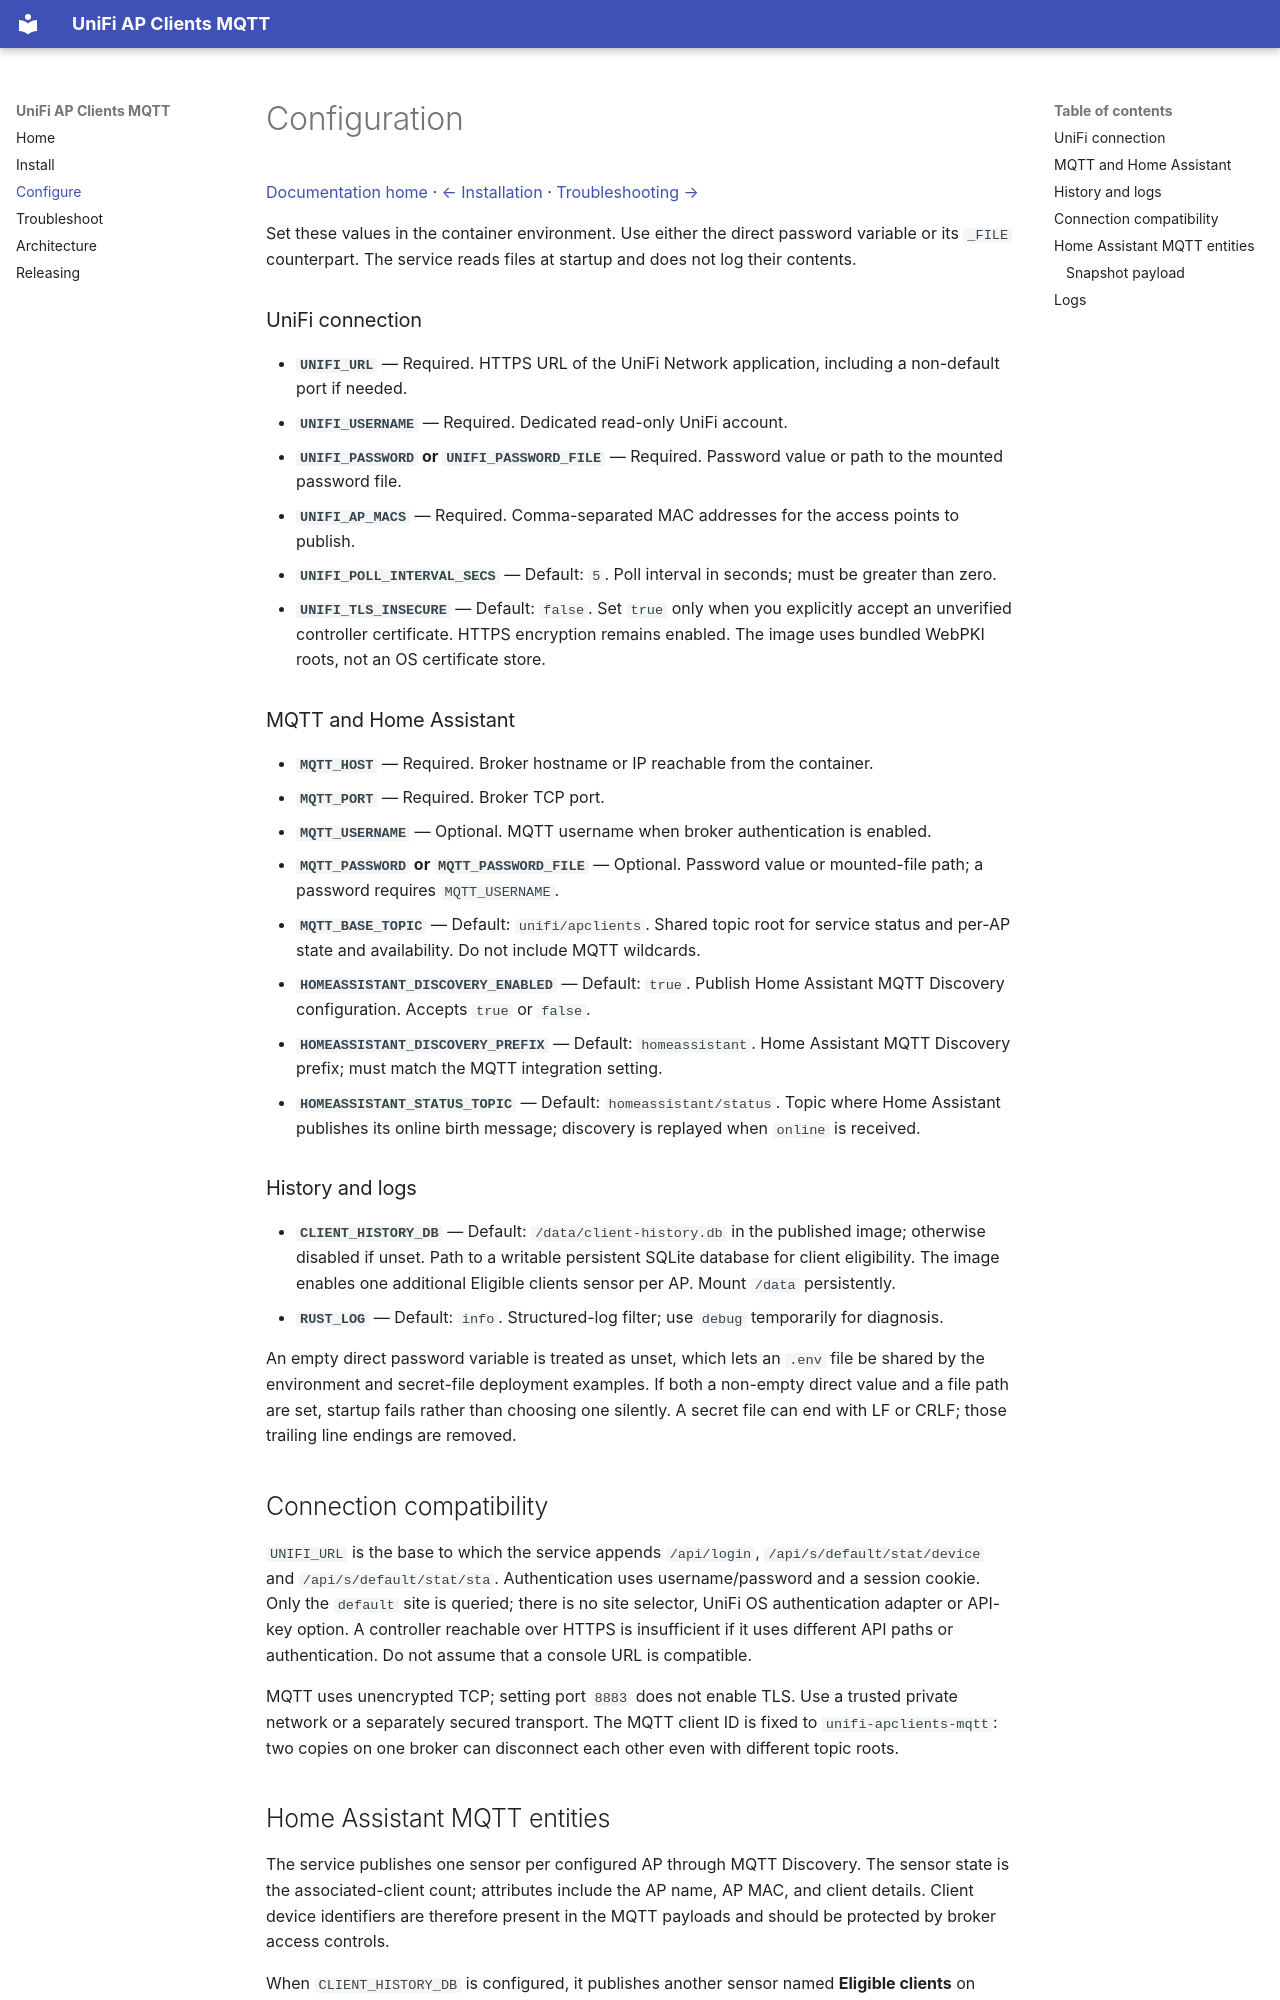

repository: Ryther/unifi-apclients-mqtt · page: configuration/index.html · generator: mkdocs

# Configuration

[Documentation home](index.md) · [← Installation](installation.md) · [Troubleshooting →](troubleshooting.md)

Set these values in the container environment. Use either the direct password
variable or its `_FILE` counterpart. The service reads files at startup and
does not log their contents.

### UniFi connection

- **`UNIFI_URL`** — Required. HTTPS URL of the UniFi Network application, including a non-default port if needed.
- **`UNIFI_USERNAME`** — Required. Dedicated read-only UniFi account.
- **`UNIFI_PASSWORD` or `UNIFI_PASSWORD_FILE`** — Required. Password value or path to the mounted password file.
- **`UNIFI_AP_MACS`** — Required. Comma-separated MAC addresses for the access points to publish.
- **`UNIFI_POLL_INTERVAL_SECS`** — Default: `5`. Poll interval in seconds; must be greater than zero.
- **`UNIFI_TLS_INSECURE`** — Default: `false`. Set `true` only when you explicitly accept an unverified controller certificate. HTTPS encryption remains enabled. The image uses bundled WebPKI roots, not an OS certificate store.

### MQTT and Home Assistant

- **`MQTT_HOST`** — Required. Broker hostname or IP reachable from the container.
- **`MQTT_PORT`** — Required. Broker TCP port.
- **`MQTT_USERNAME`** — Optional. MQTT username when broker authentication is enabled.
- **`MQTT_PASSWORD` or `MQTT_PASSWORD_FILE`** — Optional. Password value or mounted-file path; a password requires `MQTT_USERNAME`.
- **`MQTT_BASE_TOPIC`** — Default: `unifi/apclients`. Shared topic root for service status and per-AP state and availability. Do not include MQTT wildcards.
- **`HOMEASSISTANT_DISCOVERY_ENABLED`** — Default: `true`. Publish Home Assistant MQTT Discovery configuration. Accepts `true` or `false`.
- **`HOMEASSISTANT_DISCOVERY_PREFIX`** — Default: `homeassistant`. Home Assistant MQTT Discovery prefix; must match the MQTT integration setting.
- **`HOMEASSISTANT_STATUS_TOPIC`** — Default: `homeassistant/status`. Topic where Home Assistant publishes its online birth message; discovery is replayed when `online` is received.

### History and logs

- **`CLIENT_HISTORY_DB`** — Default: `/data/client-history.db` in the published image; otherwise disabled if unset. Path to a writable persistent SQLite database for client eligibility. The image enables one additional Eligible clients sensor per AP. Mount `/data` persistently.
- **`RUST_LOG`** — Default: `info`. Structured-log filter; use `debug` temporarily for diagnosis.

An empty direct password variable is treated as unset, which lets an `.env` file
be shared by the environment and secret-file deployment examples. If both a
non-empty direct value and a file path are set, startup fails rather than
choosing one silently. A secret file can end with LF or CRLF; those trailing
line endings are removed.

## Connection compatibility

`UNIFI_URL` is the base to which the service appends `/api/login`,
`/api/s/default/stat/device` and `/api/s/default/stat/sta`. Authentication uses
username/password and a session cookie. Only the `default` site is queried;
there is no site selector, UniFi OS authentication adapter or API-key option.
A controller reachable over HTTPS is insufficient if it uses different API
paths or authentication. Do not assume that a console URL is compatible.

MQTT uses unencrypted TCP; setting port `8883` does not enable TLS. Use a
trusted private network or a separately secured transport. The MQTT client ID
is fixed to `unifi-apclients-mqtt`: two copies on one broker can disconnect
each other even with different topic roots.
